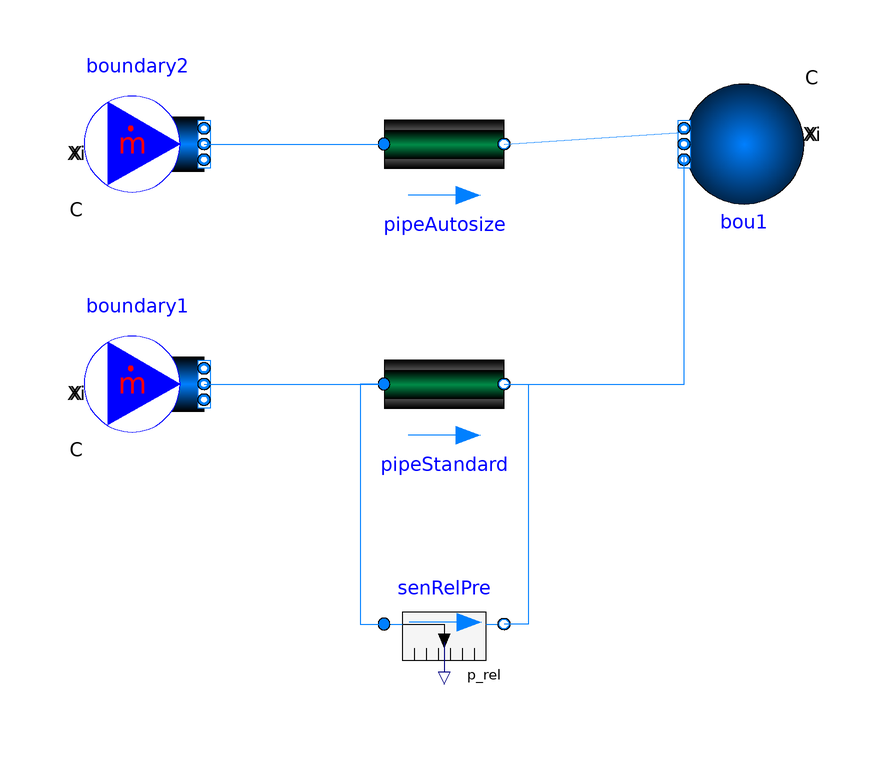

The component connection diagram of the Modelica model below, drawn from its own Placement and Line annotations.

model BugAutosize
  extends Modelica.Icons.Example;
  package Medium = Buildings.Media.Water "Medium model";

  Buildings.Fluid.Sources.Boundary_pT bou1(redeclare final package Medium = Medium, nPorts=2)
    "Boundary pressure condition representing the expansion vessel"
    annotation (Placement(transformation(
        extent={{-10,-10},{10,10}},
        rotation=180,
        origin={50,0})));
  Buildings.Experimental.DHC.Examples.Combined.Generation5.Networks.BaseClasses.PipeStandard pipeStandard(
    redeclare final package Medium = Medium,
    m_flow_nominal=0.5,
    dh=0.034,
    length=100) annotation (Placement(transformation(extent={{-10,-50},{10,-30}})));
  Buildings.Fluid.Sources.MassFlowSource_T boundary1(
    redeclare final package Medium = Medium,
    m_flow=0.5,
    nPorts=1) annotation (Placement(transformation(extent={{-60,-50},{-40,-30}})));
  Buildings.Fluid.Sensors.RelativePressure senRelPre(redeclare final package Medium = Medium)
    annotation (Placement(transformation(extent={{-10,-90},{10,-70}})));
  Buildings.Fluid.Sources.MassFlowSource_T boundary2(
    redeclare final package Medium = Medium,
    m_flow=0.5,
    nPorts=1) annotation (Placement(transformation(extent={{-60,-10},{-40,10}})));
  Buildings.Experimental.DHC.Examples.Combined.Generation5.Networks.BaseClasses.PipeAutosize pipeAutosize(
    redeclare final package Medium = Medium,
    dh(start=0.2),
    m_flow_nominal=0.5,
    length=100) annotation (Placement(transformation(extent={{-10,-10},{10,10}})));
equation
  connect(boundary1.ports[1], pipeStandard.port_a) annotation (Line(points={{-40,-40},{-10,-40}}, color={0,127,255}));
  connect(pipeStandard.port_b, bou1.ports[1]) annotation (Line(points={{10,-40},{40,-40},{40,-2}}, color={0,127,255}));
  connect(pipeStandard.port_a, senRelPre.port_a)
    annotation (Line(points={{-10,-40},{-14,-40},{-14,-80},{-10,-80}}, color={0,127,255}));
  connect(pipeStandard.port_b, senRelPre.port_b)
    annotation (Line(points={{10,-40},{14,-40},{14,-80},{10,-80}}, color={0,127,255}));
  connect(boundary2.ports[1], pipeAutosize.port_a) annotation (Line(points={{-40,0},{-10,0}}, color={0,127,255}));
  connect(pipeAutosize.port_b, bou1.ports[2]) annotation (Line(points={{10,0},{40,2}}, color={0,127,255}));
  annotation (
  Diagram(coordinateSystem(preserveAspectRatio=false, extent={{-100,-100},{100,100}})), Icon(coordinateSystem(extent={{-100,
            -100},{80,100}})));
end BugAutosize;